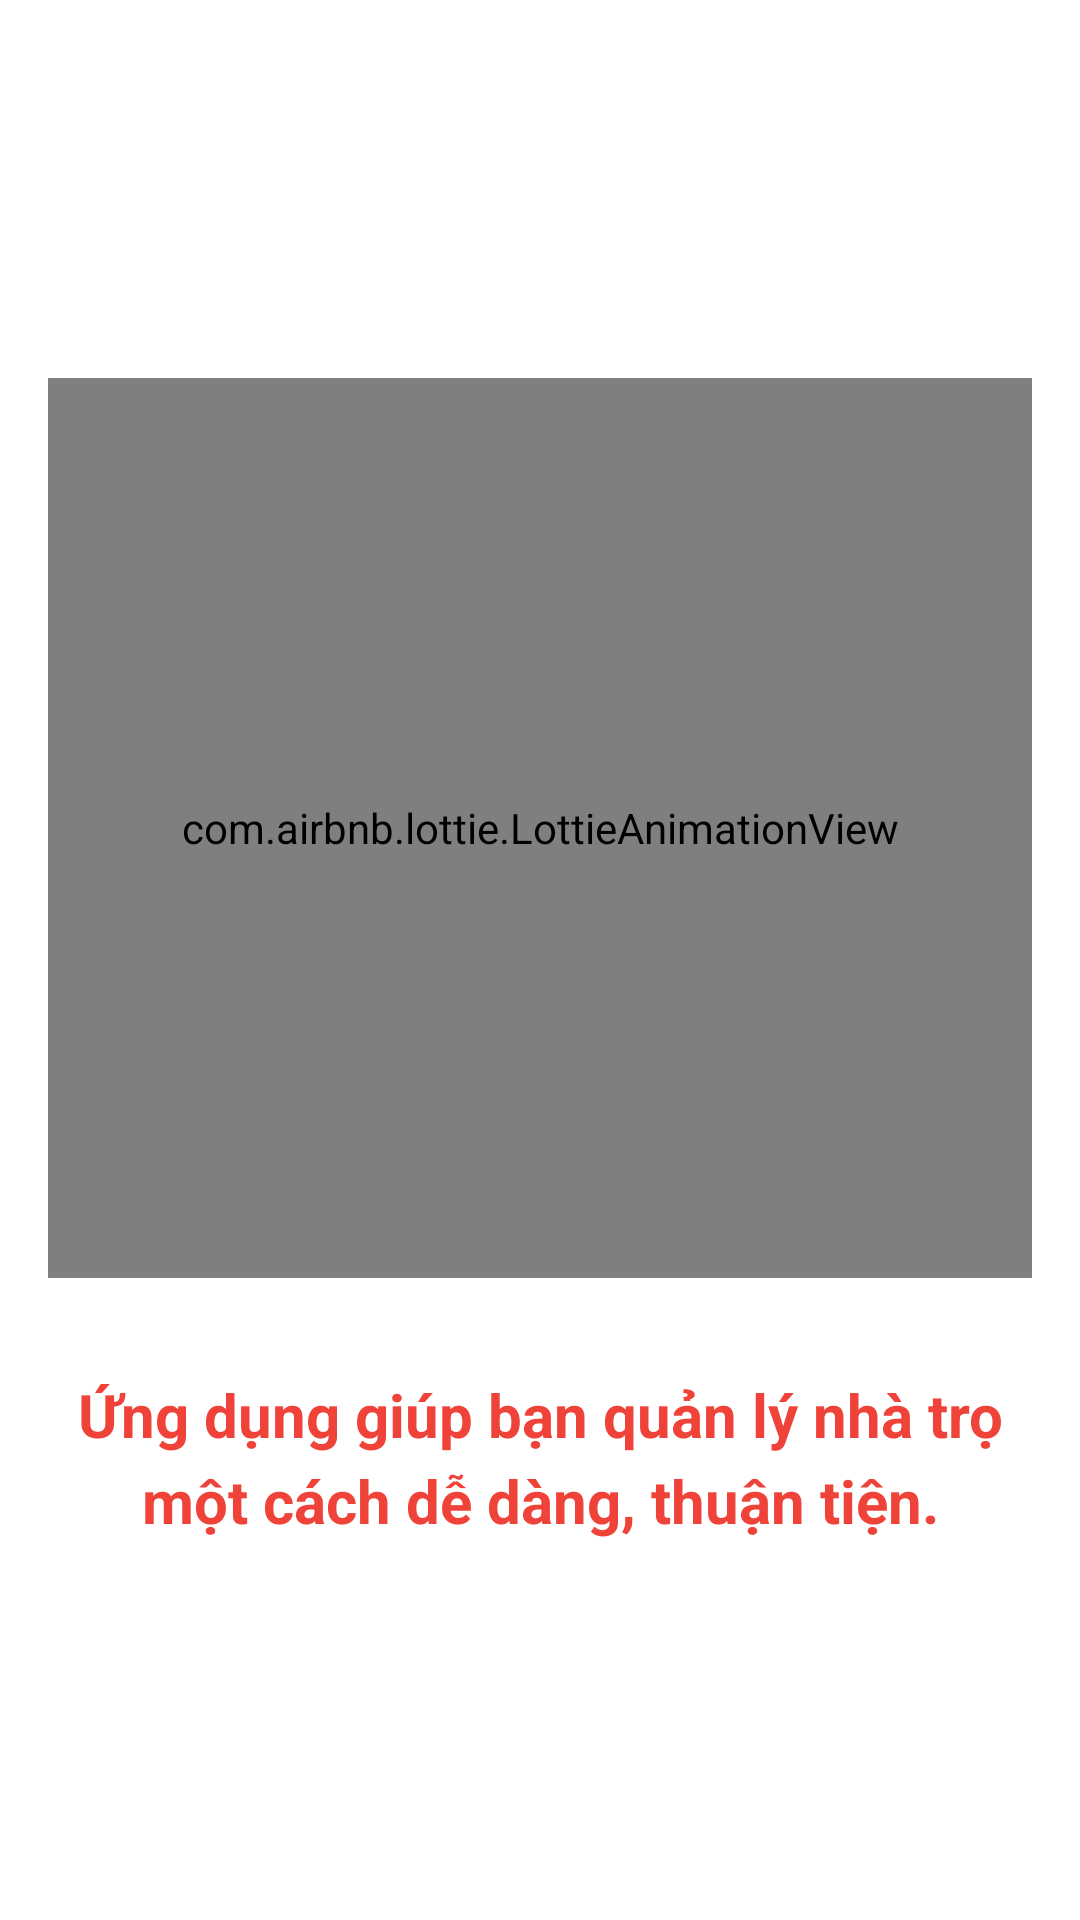

Android layout source for this screen:
<!-- AndroidManifest.xml: application theme Theme.NhaTro -->
<!-- res/layout/fragment_onboarding_2.xml -->
<?xml version="1.0" encoding="utf-8"?>
<LinearLayout xmlns:android="http://schemas.android.com/apk/res/android"
    xmlns:tools="http://schemas.android.com/tools"
    android:layout_width="match_parent"
    android:layout_height="match_parent"
    xmlns:app="http://schemas.android.com/apk/res-auto"
    android:orientation="vertical"
    android:padding="16dp"
    android:gravity="center">

    <com.airbnb.lottie.LottieAnimationView
        android:layout_width="350dp"
        android:layout_height="300dp"
        app:lottie_rawRes="@raw/animation_thongke"
        app:lottie_autoPlay="true"
        app:lottie_loop="true"/>

    <TextView
        android:id="@+id/tv_title1"
        android:layout_width="match_parent"
        android:layout_height="wrap_content"
        android:layout_marginTop="32dp"
        android:lineSpacingExtra="5sp"
        android:text="Ứng dụng giúp bạn quản lý nhà trọ một cách dễ dàng, thuận tiện."
        android:textSize="20sp"
        android:textStyle="bold"
        android:textColor="#EF4339"
        android:gravity="center"/>


</LinearLayout>
<!-- resources referenced by this layout -->
<resources>
  <style name="Theme.NhaTro" parent="Base.Theme.NhaTro" />
  <style name="Base.Theme.NhaTro" parent="Theme.MaterialComponents.DayNight.NoActionBar">
          
          
      </style>
</resources>
